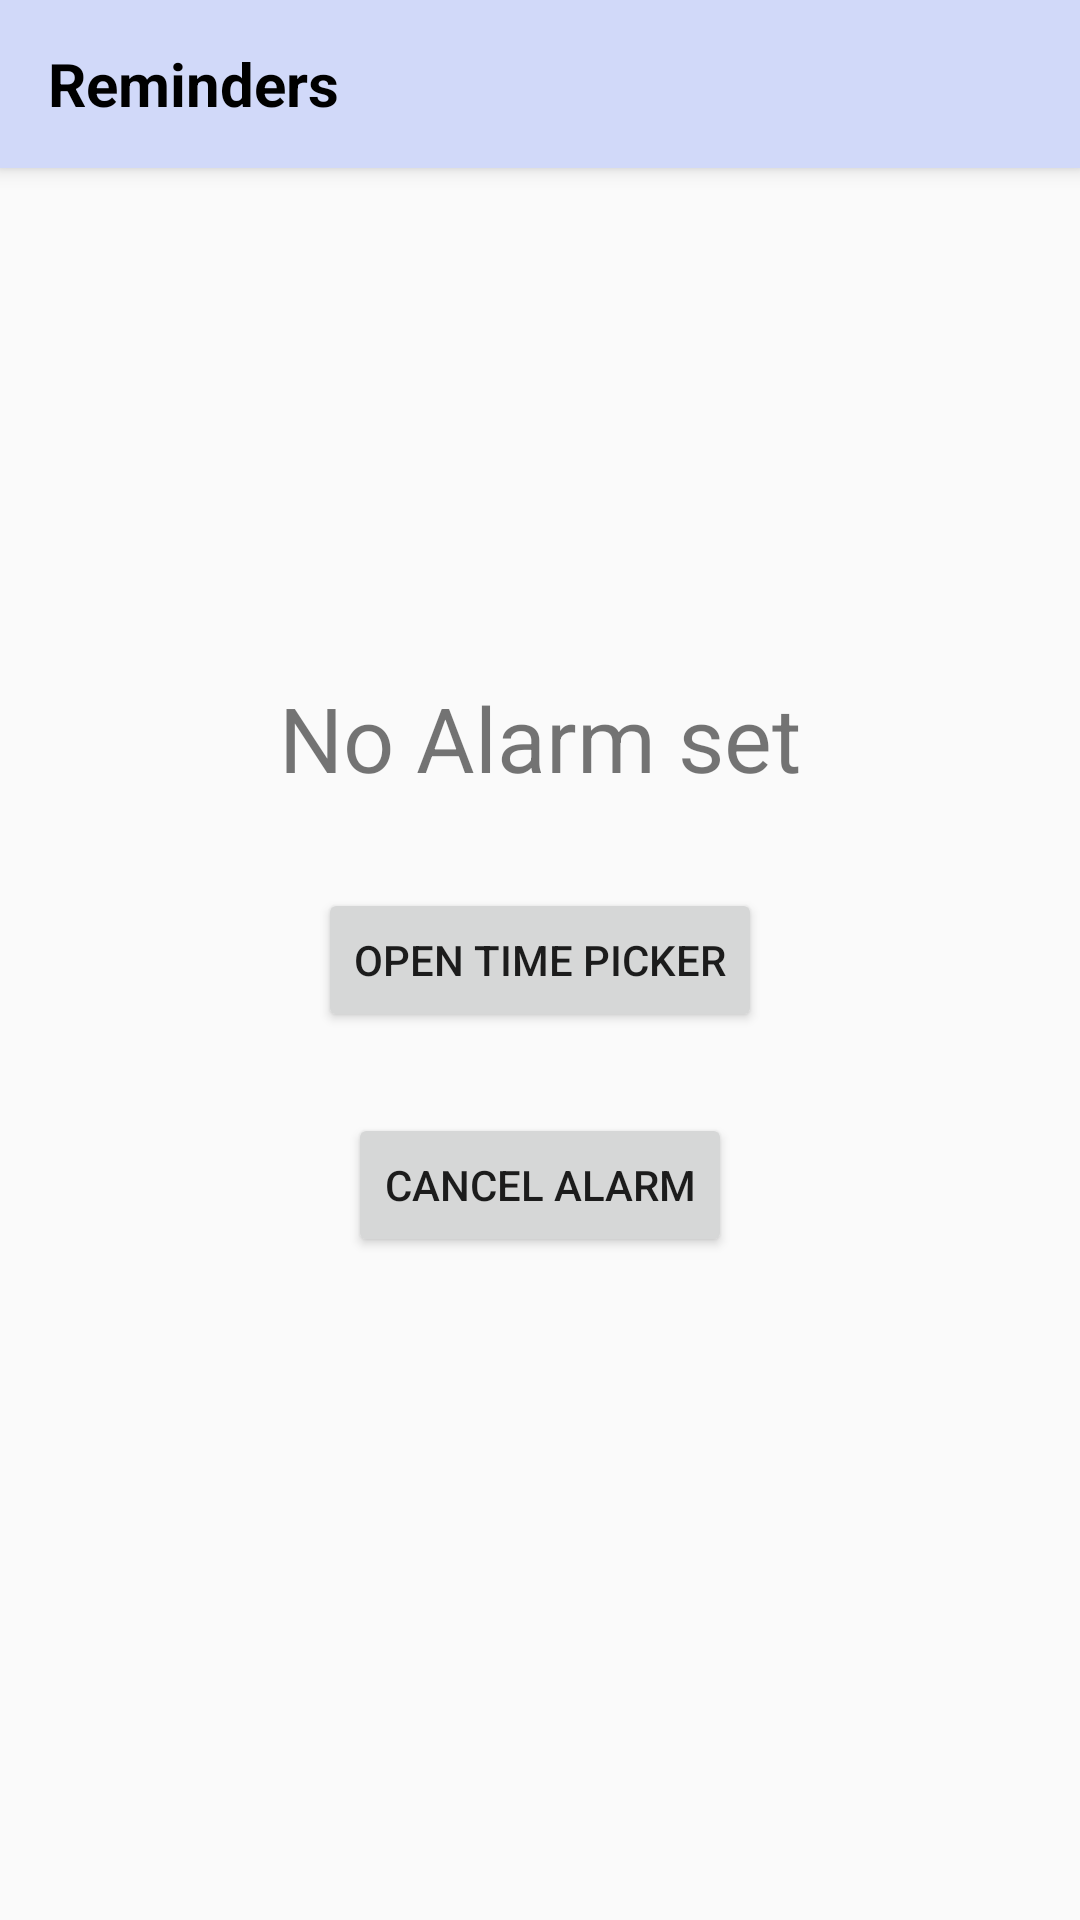

Here is an Android app screen rendered from its layout file. Give the layout XML and the strings, colors and styles it references.
<!-- AndroidManifest.xml: application theme AppTheme -->
<!-- res/layout/activity_reminders_page.xml -->
<?xml version="1.0" encoding="utf-8"?>
<RelativeLayout xmlns:android="http://schemas.android.com/apk/res/android"
    xmlns:app="http://schemas.android.com/apk/res-auto"
    xmlns:tools="http://schemas.android.com/tools"
    android:layout_width="match_parent"
    android:layout_height="match_parent"
    android:orientation="vertical"
    android:gravity="center_horizontal"

    tools:context="in.project.Activelife.in.project.Activelife.more.Reminders_page">


    <androidx.appcompat.widget.Toolbar
        android:id="@+id/toolbar"
        android:layout_width="match_parent"
        android:layout_height="wrap_content"
        android:background="@color/background"
        android:elevation="4dp"
        android:theme="@style/ThemeOverlay.AppCompat.Dark.ActionBar"
        app:popupTheme="@style/ThemeOverlay.AppCompat.Light"
        tools:ignore="MissingConstraints">

        <TextView
            android:id="@+id/back"
            android:layout_width="wrap_content"
            android:layout_height="wrap_content"
            android:drawableLeft="@drawable/ic_baseline_arrow_back_24"
            android:text="Reminders"
            android:textColor="#000"
            android:textSize="20dp"
            android:textStyle="bold" />


    </androidx.appcompat.widget.Toolbar>

    <TextView
        android:id="@+id/textView"
        android:layout_width="wrap_content"
        android:layout_height="wrap_content"
        android:layout_above="@id/button_timepicker"
        android:layout_centerHorizontal="true"
        android:layout_marginBottom="30dp"
        android:text="No Alarm set"
        android:textSize="30sp" />
    <Button
        android:id="@+id/button_timepicker"
        android:layout_width="wrap_content"
        android:layout_height="wrap_content"
        android:layout_centerHorizontal="true"
        android:layout_centerVertical="true"
        android:text="open time picker" />
    <Button
        android:id="@+id/button_cancel"
        android:layout_width="wrap_content"
        android:layout_height="wrap_content"
        android:layout_below="@id/button_timepicker"
        android:layout_centerHorizontal="true"
        android:layout_marginTop="27dp"
        android:text="cancel alarm" />


</RelativeLayout>
<!-- resources referenced by this layout -->
<resources>
  <color name="background">#D1D9F9</color>
  <style name="AppTheme" parent="Theme.AppCompat.Light.NoActionBar">
          
          <item name="colorPrimary">@color/colorPrimary</item>
          <item name="colorPrimaryDark">@color/colorPrimaryDark</item>
          <item name="colorAccent">@color/colorAccent</item>
      </style>
  <color name="colorPrimary">#f3c623</color>
  <color name="colorPrimaryDark">#f3c623</color>
  <color name="colorAccent">#03DAC5</color>
</resources>
